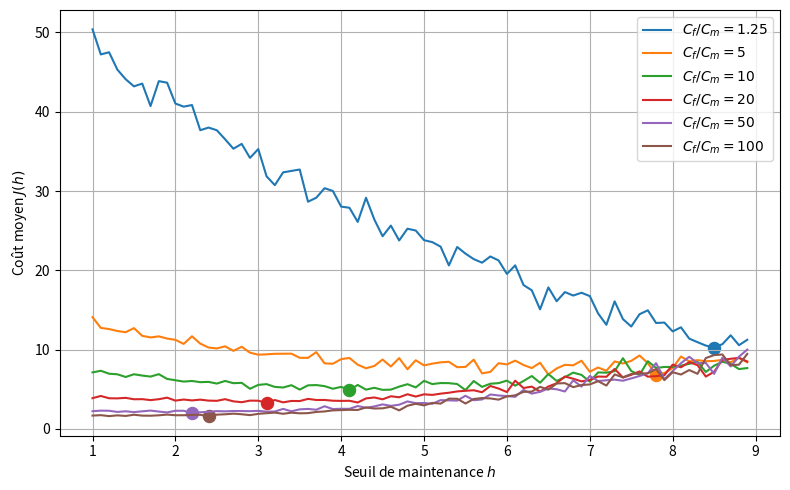

The matplotlib source for this figure:
import numpy as np
import matplotlib.pyplot as plt

h = np.arange(1, 9, 0.1)

J20 = np.array([[3.86, 0.998], [4.14, 0.999], [3.849, 0.999], [3.836, 0.998], [3.903, 0.999], [3.724, 1.0], [3.737, 1.0], [3.617, 0.999], [3.731, 0.999], [3.928, 0.999], [3.553, 0.998], [3.688, 1.0], [3.579, 0.999], [3.675, 1.0], [3.554, 1.0], [3.527, 1.0], [3.735, 1.0], [3.46, 1.0], [3.353, 0.999], [3.552, 1.0], [3.541, 0.999], [3.274, 0.999], [3.628, 1.0], [3.334, 0.999], [3.511, 1.0], [3.496, 1.0], [3.772, 1.0], [3.634, 1.0], [3.634, 0.999], [3.541, 0.999], [3.516, 0.999], [3.532, 1.0], [3.316, 0.998], [3.831, 1.0], [3.949, 0.999], [3.719, 1.0], [4.101, 1.0], [3.974, 1.0], [4.355, 1.0], [4.065, 1.0], [4.347, 1.0], [4.273, 1.0], [4.431, 1.0], [4.546, 1.0], [4.712, 1.0], [4.793, 1.0], [4.857, 1.0], [4.612, 1.0], [5.399, 1.0], [5.074, 1.0], [4.636, 1.0], [6.067, 1.0], [5.141, 1.0], [5.32, 1.0], [4.688, 1.0], [5.334, 1.0], [5.744, 1.0], [6.593, 1.0], [6.313, 1.0], [5.984, 1.0], [6.157, 1.0], [6.591, 1.0], [6.561, 1.0], [7.55, 1.0], [6.467, 1.0], [6.806, 1.0], [7.234, 1.0], [6.573, 1.0], [6.64, 1.0], [6.765, 1.0], [8.091, 1.0], [7.756, 1.0], [8.411, 1.0], [8.029, 1.0], [6.587, 1.0], [7.187, 1.0], [8.707, 1.0], [8.83, 1.0], [8.95, 1.0], [8.49, 1.0]])
Jh20 = J20[:,0]
t20 = 12.345280941327413
h20 = 3.100000000000002
r20 = 20


J10 = np.array([[7.113, 0.996], [7.318, 1.0], [6.946, 0.999], [6.874, 0.999], [6.534, 0.999], [6.879, 1.0], [6.713, 0.998], [6.586, 1.0], [6.89, 1.0], [6.29, 1.0], [6.122, 1.0], [5.955, 0.999], [6.031, 1.0], [5.882, 1.0], [5.916, 0.999], [5.703, 0.999], [6.034, 1.0], [5.75, 0.999], [5.795, 1.0], [5.045, 0.999], [5.537, 0.999], [5.632, 1.0], [5.283, 0.999], [5.207, 1.0], [5.498, 0.999], [4.942, 1.0], [5.48, 1.0], [5.515, 1.0], [5.381, 1.0], [5.049, 0.999], [5.287, 0.999], [4.875, 1.0], [5.527, 0.999], [4.938, 1.0], [5.171, 1.0], [4.91, 1.0], [4.938, 0.999], [5.318, 1.0], [5.626, 1.0], [5.219, 0.999], [6.049, 1.0], [5.64, 1.0], [5.769, 1.0], [5.757, 1.0], [5.645, 1.0], [4.878, 1.0], [6.028, 1.0], [5.283, 1.0], [5.686, 1.0], [5.758, 1.0], [6.075, 1.0], [5.438, 1.0], [6.029, 1.0], [6.653, 1.0], [5.809, 1.0], [6.902, 1.0], [6.039, 1.0], [6.518, 1.0], [7.087, 1.0], [6.8, 1.0], [5.936, 0.999], [7.11, 1.0], [7.076, 1.0], [7.267, 1.0], [8.903, 1.0], [7.288, 1.0], [6.789, 1.0], [8.528, 1.0], [7.68, 1.0], [7.797, 1.0], [7.8, 1.0], [7.965, 0.999], [8.197, 1.0], [8.437, 1.0], [7.164, 1.0], [7.959, 1.0], [8.457, 1.0], [8.191, 1.0], [7.533, 1.0], [7.658, 1.0]])
Jh10 = J10[:,0]
t10 = 13.240542137622834
h10 = 4.100000000000003
r10 = 10


J50 = np.array([[2.218, 0.997], [2.288, 0.999], [2.274, 0.999], [2.124, 0.998], [2.207, 0.998], [2.099, 0.999], [2.204, 1.0], [2.295, 1.0], [2.17, 0.998], [2.063, 0.999], [2.272, 0.999], [2.271, 1.0], [1.999, 0.999], [2.082, 0.999], [2.139, 0.998], [2.228, 1.0], [2.197, 0.998], [2.243, 0.998], [2.24, 0.998], [2.222, 1.0], [2.26, 1.0], [2.163, 1.0], [2.177, 1.0], [2.509, 0.999], [2.205, 1.0], [2.45, 1.0], [2.505, 0.999], [2.402, 1.0], [2.842, 0.999], [2.487, 1.0], [2.525, 1.0], [2.516, 1.0], [2.869, 1.0], [2.646, 1.0], [2.819, 1.0], [3.077, 1.0], [2.889, 0.999], [3.034, 1.0], [3.45, 1.0], [3.232, 1.0], [3.254, 1.0], [3.148, 1.0], [3.615, 1.0], [3.584, 1.0], [3.554, 1.0], [4.165, 1.0], [3.604, 1.0], [3.698, 1.0], [4.326, 1.0], [4.202, 1.0], [4.126, 1.0], [4.031, 0.999], [4.895, 0.999], [4.435, 1.0], [4.661, 1.0], [5.078, 1.0], [4.985, 1.0], [4.705, 1.0], [6.115, 1.0], [5.32, 1.0], [6.663, 1.0], [6.026, 1.0], [6.116, 1.0], [6.201, 1.0], [6.06, 1.0], [6.353, 1.0], [6.655, 1.0], [7.005, 1.0], [8.28, 1.0], [6.252, 1.0], [7.291, 1.0], [8.274, 1.0], [9.083, 1.0], [8.282, 1.0], [8.311, 1.0], [6.932, 1.0], [8.972, 1.0], [7.867, 1.0], [9.097, 1.0], [9.991, 1.0]])
Jh50 = J50[:,0]
r50 = 50
t50 = 10.609423772493999
h50 = 2.200000000000001

J5 = np.array([[14.082, 0.998], [12.724, 0.997], [12.584, 1.0], [12.335, 0.999], [12.185, 0.997], [12.701, 1.0], [11.728, 1.0], [11.524, 1.0], [11.66, 0.998], [11.383, 1.0], [11.224, 1.0], [10.708, 0.999], [11.672, 1.0], [10.741, 1.0], [10.25, 0.999], [10.136, 1.0], [10.403, 1.0], [9.833, 0.999], [10.346, 1.0], [9.602, 1.0], [9.349, 0.999], [9.396, 1.0], [9.461, 1.0], [9.47, 0.999], [9.476, 1.0], [8.959, 1.0], [8.944, 0.998], [9.674, 1.0], [8.254, 1.0], [8.204, 1.0], [8.785, 1.0], [8.936, 1.0], [8.084, 0.999], [7.632, 0.999], [7.923, 1.0], [8.733, 1.0], [7.854, 1.0], [8.918, 1.0], [7.504, 1.0], [8.645, 1.0], [7.997, 1.0], [8.216, 1.0], [8.382, 1.0], [8.448, 1.0], [7.77, 1.0], [7.806, 1.0], [8.722, 1.0], [6.988, 1.0], [7.178, 1.0], [8.274, 1.0], [8.119, 1.0], [8.597, 1.0], [8.05, 1.0], [7.66, 1.0], [8.333, 1.0], [6.854, 1.0], [7.611, 1.0], [8.069, 1.0], [8.006, 1.0], [8.584, 1.0], [7.2, 1.0], [7.73, 1.0], [7.316, 1.0], [8.498, 1.0], [8.233, 1.0], [8.566, 1.0], [9.248, 1.0], [8.277, 1.0], [6.84, 0.999], [7.031, 1.0], [7.668, 1.0], [9.116, 1.0], [8.499, 1.0], [8.659, 1.0], [8.521, 1.0], [8.558, 1.0], [8.703, 1.0], [8.396, 1.0], [8.947, 1.0], [8.382, 1.0]])
Jh5 = J5[:,0]
h5 = 7.800000000000006
t5 = 15.825375028451283
r5 = 5


J100 = np.array([[1.662, 0.998], [1.718, 0.997], [1.596, 0.999], [1.693, 1.0], [1.619, 0.998], [1.773, 1.0], [1.659, 0.999], [1.646, 0.999], [1.699, 1.0], [1.791, 1.0], [1.706, 0.997], [1.708, 0.998], [1.746, 1.0], [1.764, 1.0], [1.565, 0.998], [1.784, 1.0], [1.83, 0.999], [1.907, 1.0], [1.832, 1.0], [1.722, 0.999], [1.885, 1.0], [1.966, 1.0], [2.038, 0.999], [1.891, 0.999], [2.031, 1.0], [1.951, 1.0], [1.973, 1.0], [2.124, 0.999], [2.187, 1.0], [2.321, 1.0], [2.359, 0.999], [2.394, 0.999], [2.373, 1.0], [2.695, 1.0], [2.557, 0.999], [2.58, 1.0], [2.781, 1.0], [2.322, 1.0], [2.904, 1.0], [3.154, 1.0], [2.949, 0.999], [3.268, 1.0], [3.175, 1.0], [3.804, 1.0], [3.786, 1.0], [3.189, 1.0], [3.758, 1.0], [3.873, 1.0], [3.83, 1.0], [3.675, 1.0], [4.087, 1.0], [4.218, 1.0], [4.656, 1.0], [4.692, 1.0], [5.292, 1.0], [4.939, 1.0], [5.712, 1.0], [5.76, 1.0], [5.253, 1.0], [5.52, 1.0], [5.593, 1.0], [6.004, 1.0], [5.453, 1.0], [6.854, 1.0], [6.486, 1.0], [6.908, 1.0], [6.971, 1.0], [6.991, 1.0], [7.545, 1.0], [6.137, 1.0], [7.137, 1.0], [6.844, 1.0], [7.407, 1.0], [6.934, 1.0], [8.925, 1.0], [9.296, 1.0], [9.374, 1.0], [8.016, 1.0], [8.09, 1.0], [9.445, 1.0]])
Jh100 = J100[:,0]
r100 = 100
t100 = 10.383029433091481
h100 = 2.4000000000000012


J1_25 = np.array([[50.397, 0.999], [47.231, 0.995], [47.507, 0.999], [45.314, 0.999], [44.105, 0.999], [43.205, 0.998], [43.551, 1.0], [40.72, 0.996], [43.862, 0.998], [43.668, 0.998], [41.037, 0.998], [40.644, 0.999], [40.847, 1.0], [37.67, 1.0], [38.004, 0.999], [37.665, 1.0], [36.525, 0.999], [35.337, 0.999], [35.945, 1.0], [34.178, 1.0], [35.291, 0.999], [31.854, 0.998], [30.738, 0.999], [32.354, 0.999], [32.535, 1.0], [32.713, 1.0], [28.648, 1.0], [29.154, 1.0], [30.354, 1.0], [30.006, 0.999], [28.032, 0.999], [27.885, 1.0], [26.102, 0.998], [29.148, 1.0], [26.412, 1.0], [24.293, 1.0], [25.636, 1.0], [23.76, 1.0], [25.243, 1.0], [25.014, 1.0], [23.796, 1.0], [23.549, 1.0], [22.977, 1.0], [20.614, 1.0], [22.936, 1.0], [22.1, 1.0], [21.405, 1.0], [20.957, 1.0], [21.742, 1.0], [21.238, 1.0], [19.54, 1.0], [20.62, 1.0], [18.139, 1.0], [17.471, 1.0], [15.07, 1.0], [17.84, 1.0], [16.094, 1.0], [17.247, 1.0], [16.811, 1.0], [17.161, 1.0], [16.74, 1.0], [14.56, 1.0], [13.119, 1.0], [16.075, 1.0], [13.836, 1.0], [12.901, 1.0], [14.452, 1.0], [14.947, 1.0], [13.347, 1.0], [13.4, 1.0], [12.284, 1.0], [12.804, 1.0], [11.372, 0.999], [10.926, 1.0], [10.497, 1.0], [10.254, 1.0], [10.675, 1.0], [11.794, 1.0], [10.545, 1.0], [11.227, 1.0]])
Jh1_25 = J1_25[:,0]
t1_25 = 16.20000979502996
h_1_25 = 8.500000000000007


plt.figure(figsize=(8, 5))

plt.plot(h, Jh1_25, label=r"$C_f/C_m = 1.25$")
plt.plot(h,  Jh5,  label=r"$C_f/C_m = 5$")
plt.plot(h, Jh10, label=r"$C_f/C_m = 10$")
plt.plot(h, Jh20, label=r"$C_f/C_m = 20$")
plt.plot(h, Jh50, label=r"$C_f/C_m = 50$")
plt.plot(h,  Jh100,  label=r"$C_f/C_m = 100$")

plt.scatter(h_1_25, min(Jh1_25), s=75)
plt.scatter(h5, min(Jh5),  s=75)
plt.scatter(h10, min(Jh10), s=75)
plt.scatter(h20, min(Jh20), s=75)
plt.scatter(h50, min(Jh50), s=75)
plt.scatter(h100, min(Jh100),  s=75)

plt.xlabel(r"Seuil de maintenance $h$")
plt.ylabel(r"Coût moyen $J(h)$")
plt.legend()
plt.grid(True)

plt.tight_layout()
plt.show()
